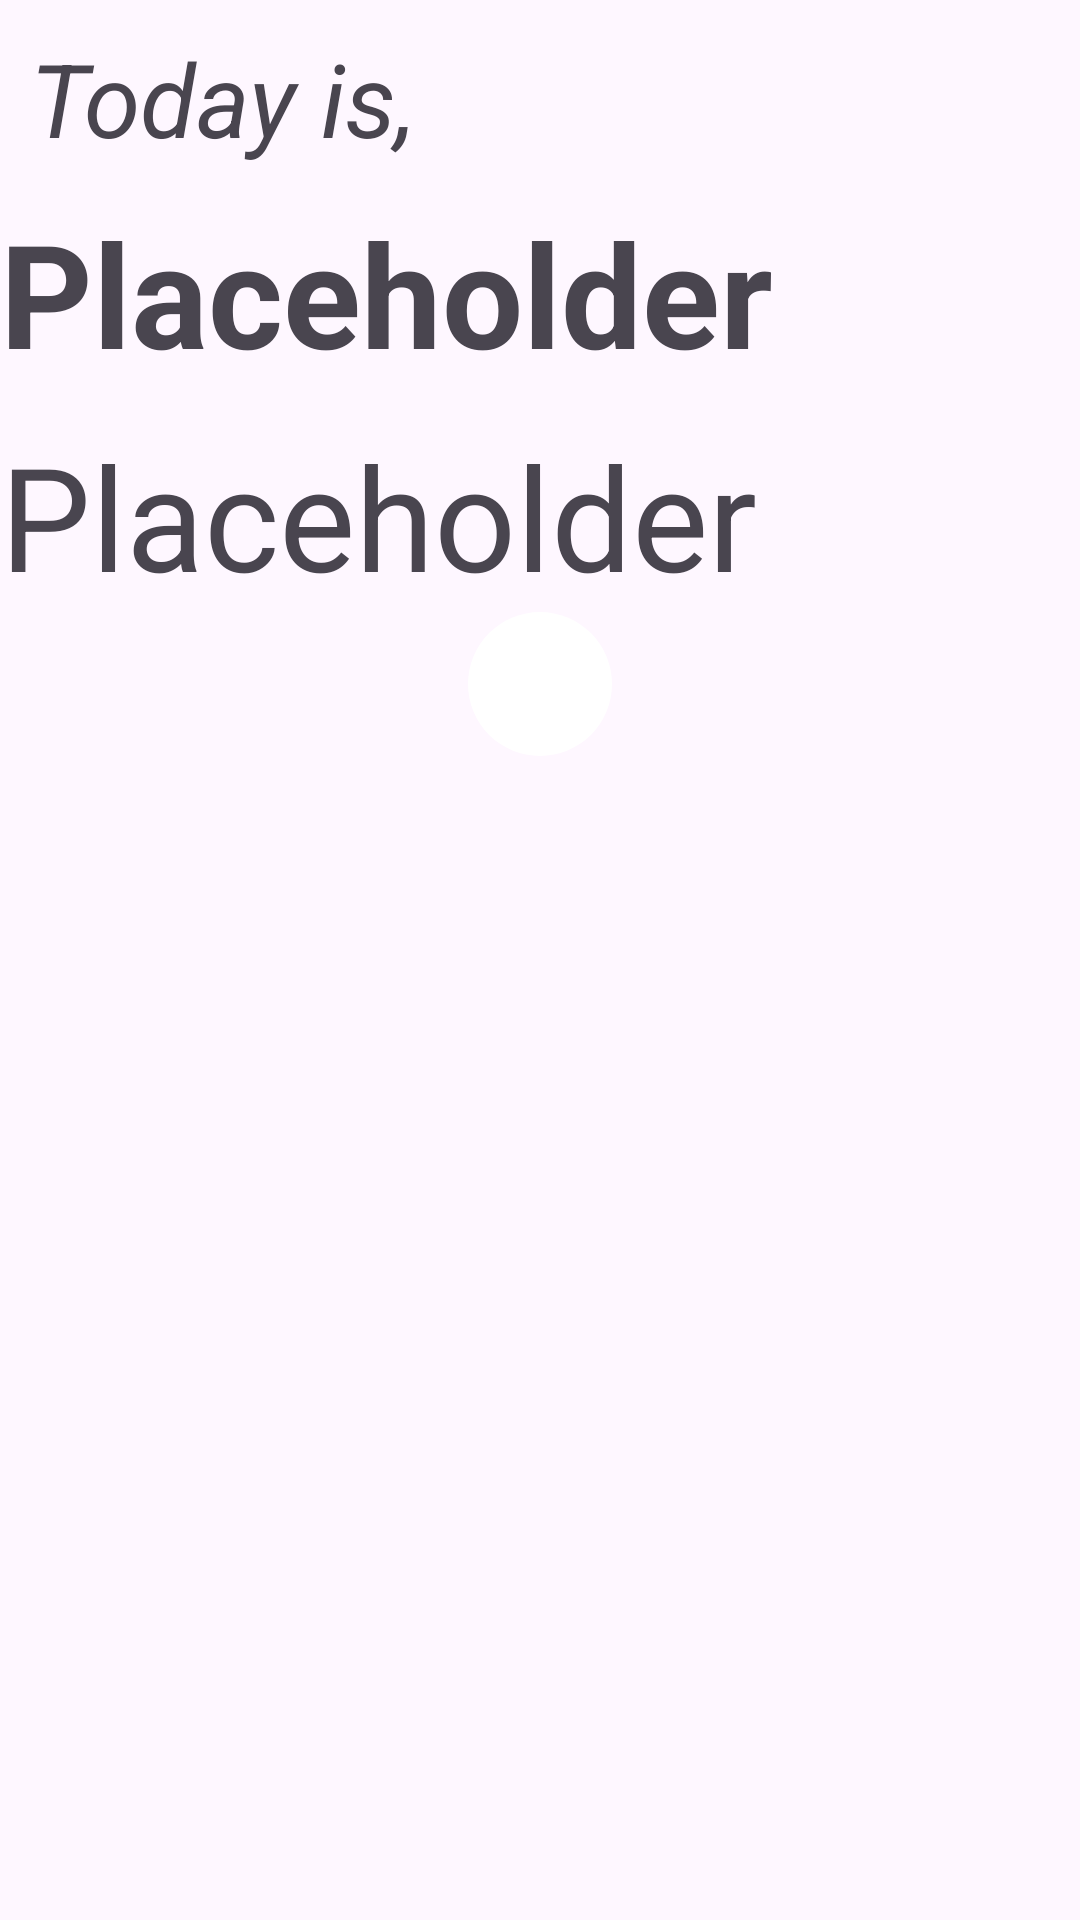

Android layout source for this screen:
<!-- AndroidManifest.xml: application theme Theme.MayaCalendarApp -->
<!-- res/layout/activity_main.xml -->
<?xml version="1.0" encoding="utf-8"?>
<androidx.constraintlayout.widget.ConstraintLayout xmlns:android="http://schemas.android.com/apk/res/android"
    xmlns:app="http://schemas.android.com/apk/res-auto"
    xmlns:tools="http://schemas.android.com/tools"
    android:id="@+id/main"
    android:layout_width="match_parent"
    android:layout_height="match_parent"
    tools:context=".MainActivity">

    <ScrollView
        android:layout_width="match_parent"
        android:layout_height="match_parent"
        app:layout_constraintStart_toStartOf="parent"
        app:layout_constraintTop_toTopOf="parent">

        <LinearLayout
            android:layout_width="match_parent"
            android:layout_height="wrap_content"
            android:layout_marginTop="10dp"
            android:orientation="vertical">

            <TextView
                android:id="@+id/textView"
                android:layout_width="match_parent"
                android:layout_height="wrap_content"
                android:layout_marginStart="10dp"
                android:text="@string/message_of_the_day"
                android:textSize="34sp"
                android:textStyle="italic" />

            <TextView
                android:id="@+id/CurrentLongCount"
                android:layout_width="match_parent"
                android:layout_height="wrap_content"
                android:layout_marginTop="10dp"
                android:layout_marginEnd="10dp"
                android:text="@string/placeholder"
                android:textAlignment="viewStart"
                android:textSize="48sp"
                android:textStyle="bold" />

            <TextView
                android:id="@+id/CurrentCalendarRound"
                android:layout_width="match_parent"
                android:layout_height="wrap_content"
                android:layout_marginTop="10dp"
                android:text="@string/placeholder"
                android:textAlignment="viewStart"
                android:textSize="48sp" />

            <ImageView
                android:id="@+id/imageView"
                android:layout_width="match_parent"
                android:layout_height="wrap_content"
                android:contentDescription="@string/message_of_the_day"
                app:srcCompat="@drawable/white_circle" />

        </LinearLayout>
    </ScrollView>

</androidx.constraintlayout.widget.ConstraintLayout>
<!-- resources referenced by this layout -->
<resources>
  <!-- drawable white_circle (drawable) -->
  <vector xmlns:android="http://schemas.android.com/apk/res/android" android:height="48dp" android:viewportHeight="48" android:viewportWidth="48" android:width="48dp">
        
      <path android:fillColor="#aa0000" android:pathData="M48,-22.222 L70.222,0a31.428,31.428 0,0 0,0 -44.444z" android:strokeLineCap="round" android:strokeLineJoin="round" android:strokeWidth="2.04012"/>
        
      <path android:fillColor="#ffffff" android:pathData="M24,24m-24,0a24,24 0,1 1,48 0a24,24 0,1 1,-48 0" android:strokeColor="#00000000" android:strokeLineCap="round" android:strokeLineJoin="round" android:strokeWidth="1.5"/>
        
      <path android:fillColor="#ffcc00" android:pathData="M72,24m-24,0a24,24 0,1 1,48 0a24,24 0,1 1,-48 0" android:strokeColor="#00000000" android:strokeLineCap="round" android:strokeLineJoin="round" android:strokeWidth="1.5"/>
      
  </vector>
  <string name="message_of_the_day">Today is,</string>
  <string name="placeholder">Placeholder</string>
  <style name="Theme.MayaCalendarApp" parent="Base.Theme.MayaCalendarApp" />
  <style name="Base.Theme.MayaCalendarApp" parent="Theme.Material3.DayNight.NoActionBar">
          
          
      </style>
</resources>
